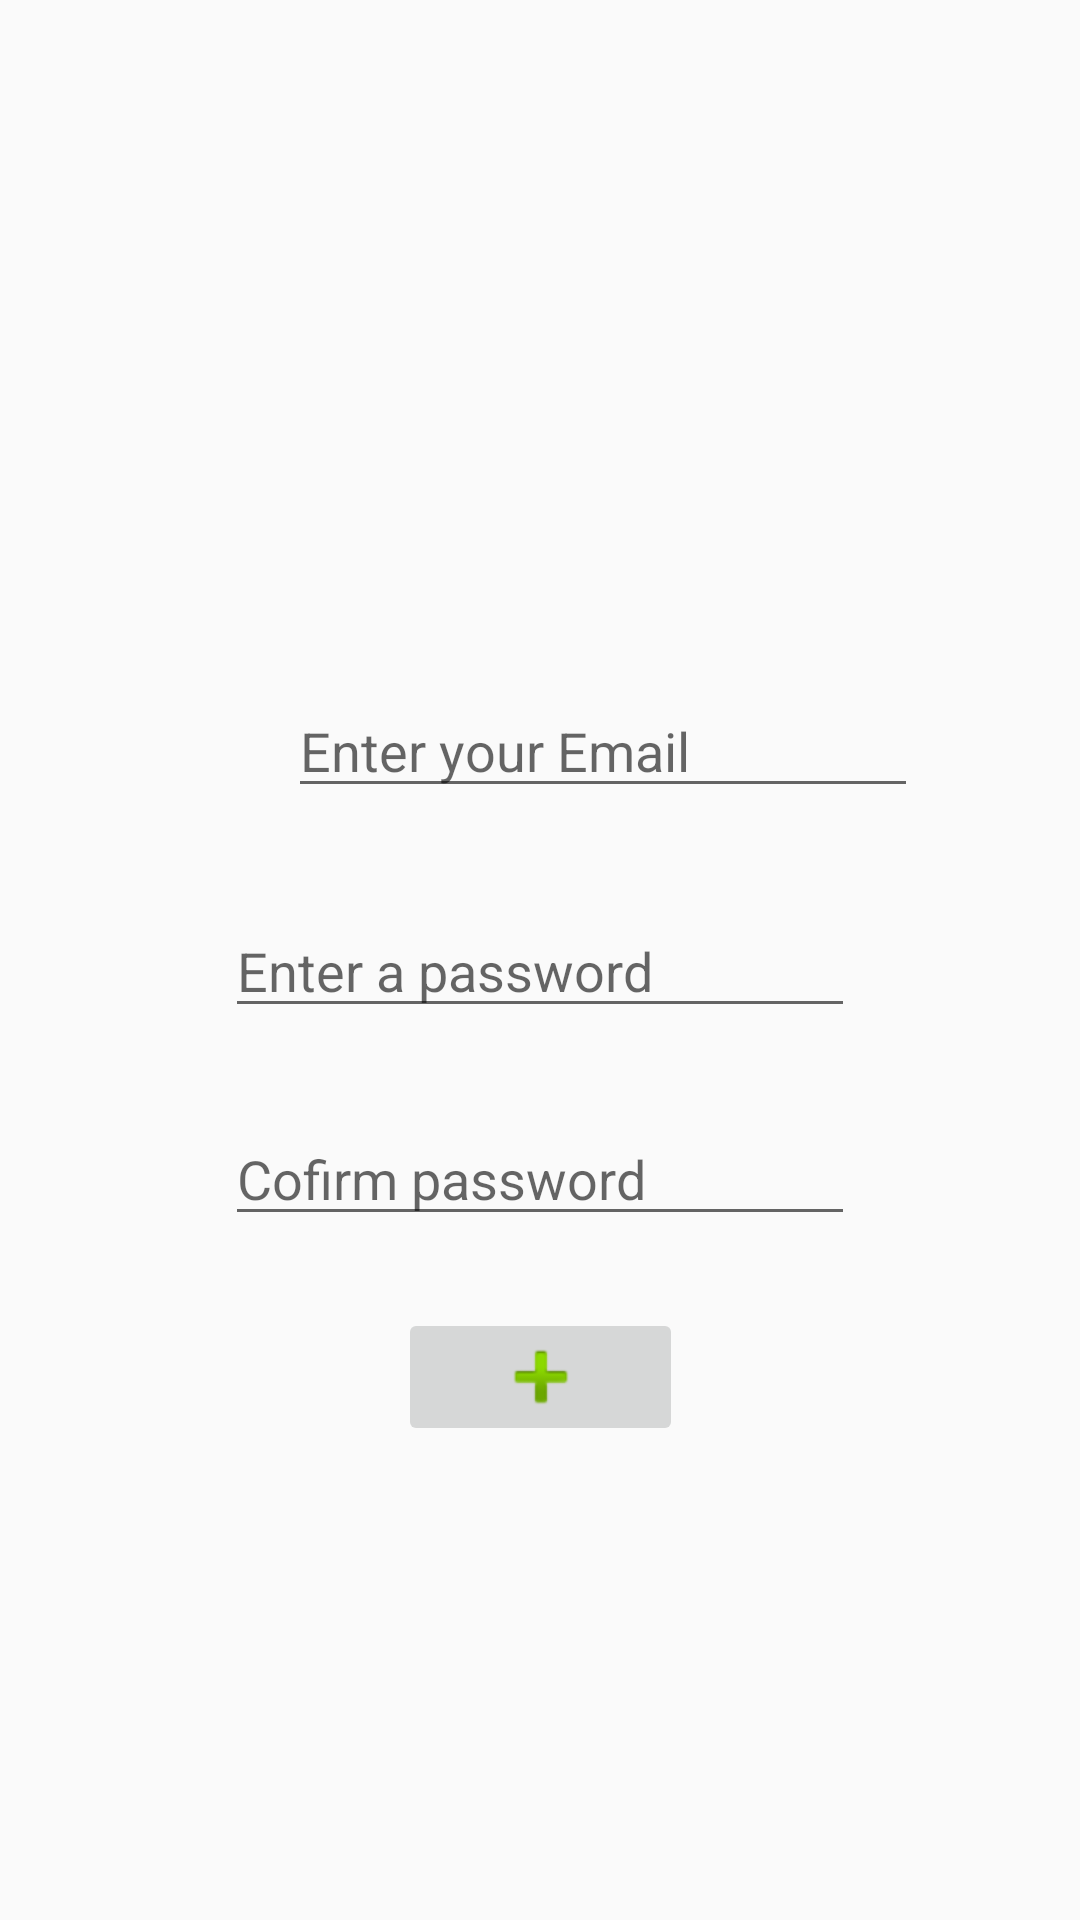

The Android layout XML behind this screen, and the referenced resources:
<!-- AndroidManifest.xml: application theme noAppTheme -->
<!-- res/layout/activity_main.xml -->
<?xml version="1.0" encoding="utf-8"?>
<androidx.constraintlayout.widget.ConstraintLayout xmlns:android="http://schemas.android.com/apk/res/android"
    xmlns:app="http://schemas.android.com/apk/res-auto"
    xmlns:tools="http://schemas.android.com/tools"
    android:layout_width="match_parent"
    android:layout_height="match_parent"
    tools:context=".MainActivity">


    <EditText
        android:id="@+id/tvemail"
        android:layout_width="wrap_content"
        android:layout_height="wrap_content"
        android:layout_marginStart="96dp"
        android:layout_marginLeft="96dp"
        android:layout_marginTop="228dp"
        android:ems="10"
        android:hint="Enter your Email"
        android:inputType="textEmailAddress"
        app:layout_constraintStart_toStartOf="parent"
        app:layout_constraintTop_toTopOf="parent" />

    <EditText
        android:id="@+id/tvpassword"
        android:layout_width="wrap_content"
        android:layout_height="wrap_content"
        android:layout_marginTop="32dp"
        android:ems="10"
        android:hint="Enter a password"
        android:inputType="textPassword"
        app:layout_constraintEnd_toEndOf="parent"
        app:layout_constraintStart_toStartOf="parent"
        app:layout_constraintTop_toBottomOf="@+id/tvemail" />

    <EditText
        android:id="@+id/tvconfirm"
        android:layout_width="wrap_content"
        android:layout_height="wrap_content"
        android:layout_marginTop="28dp"
        android:ems="10"
        android:hint="Cofirm password"
        android:inputType="textPassword"
        app:layout_constraintEnd_toEndOf="parent"
        app:layout_constraintStart_toStartOf="parent"
        app:layout_constraintTop_toBottomOf="@+id/tvpassword" />

    <ImageButton
        android:id="@+id/btnregister"
        android:layout_width="95dp"
        android:layout_height="46dp"
        android:layout_marginTop="24dp"
        app:layout_constraintEnd_toEndOf="parent"
        app:layout_constraintStart_toStartOf="parent"
        app:layout_constraintTop_toBottomOf="@+id/tvconfirm"
        app:srcCompat="@android:drawable/ic_input_add" />

</androidx.constraintlayout.widget.ConstraintLayout>
<!-- resources referenced by this layout -->
<resources>
  <style name="noAppTheme" parent="Theme.AppCompat.Light.NoActionBar">
          
  
      </style>
</resources>
